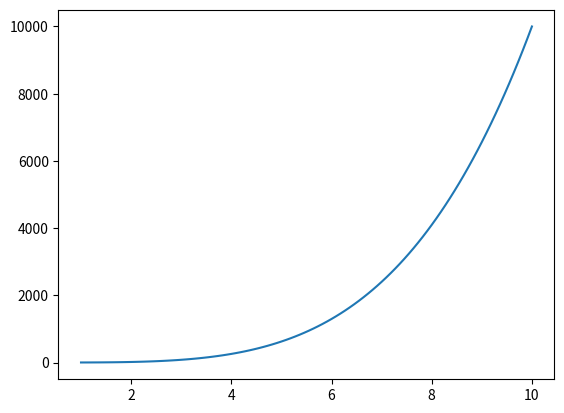

Here is the Python script that generated this plot:
#source: https://numpy.org/doc/stable/reference/routines.math.html
#To install:
#https://www.geeksforgeeks.org/how-to-install-matplotlib-on-macos/
#August 11, 2024
# [redacted]


import numpy as np
import matplotlib.pyplot as plt  # Corrected import

print(np.sqrt(4))

xs = np.linspace(1, 10, 100)
ys = (xs**4) 

plt.plot(xs, ys)
plt.show()

